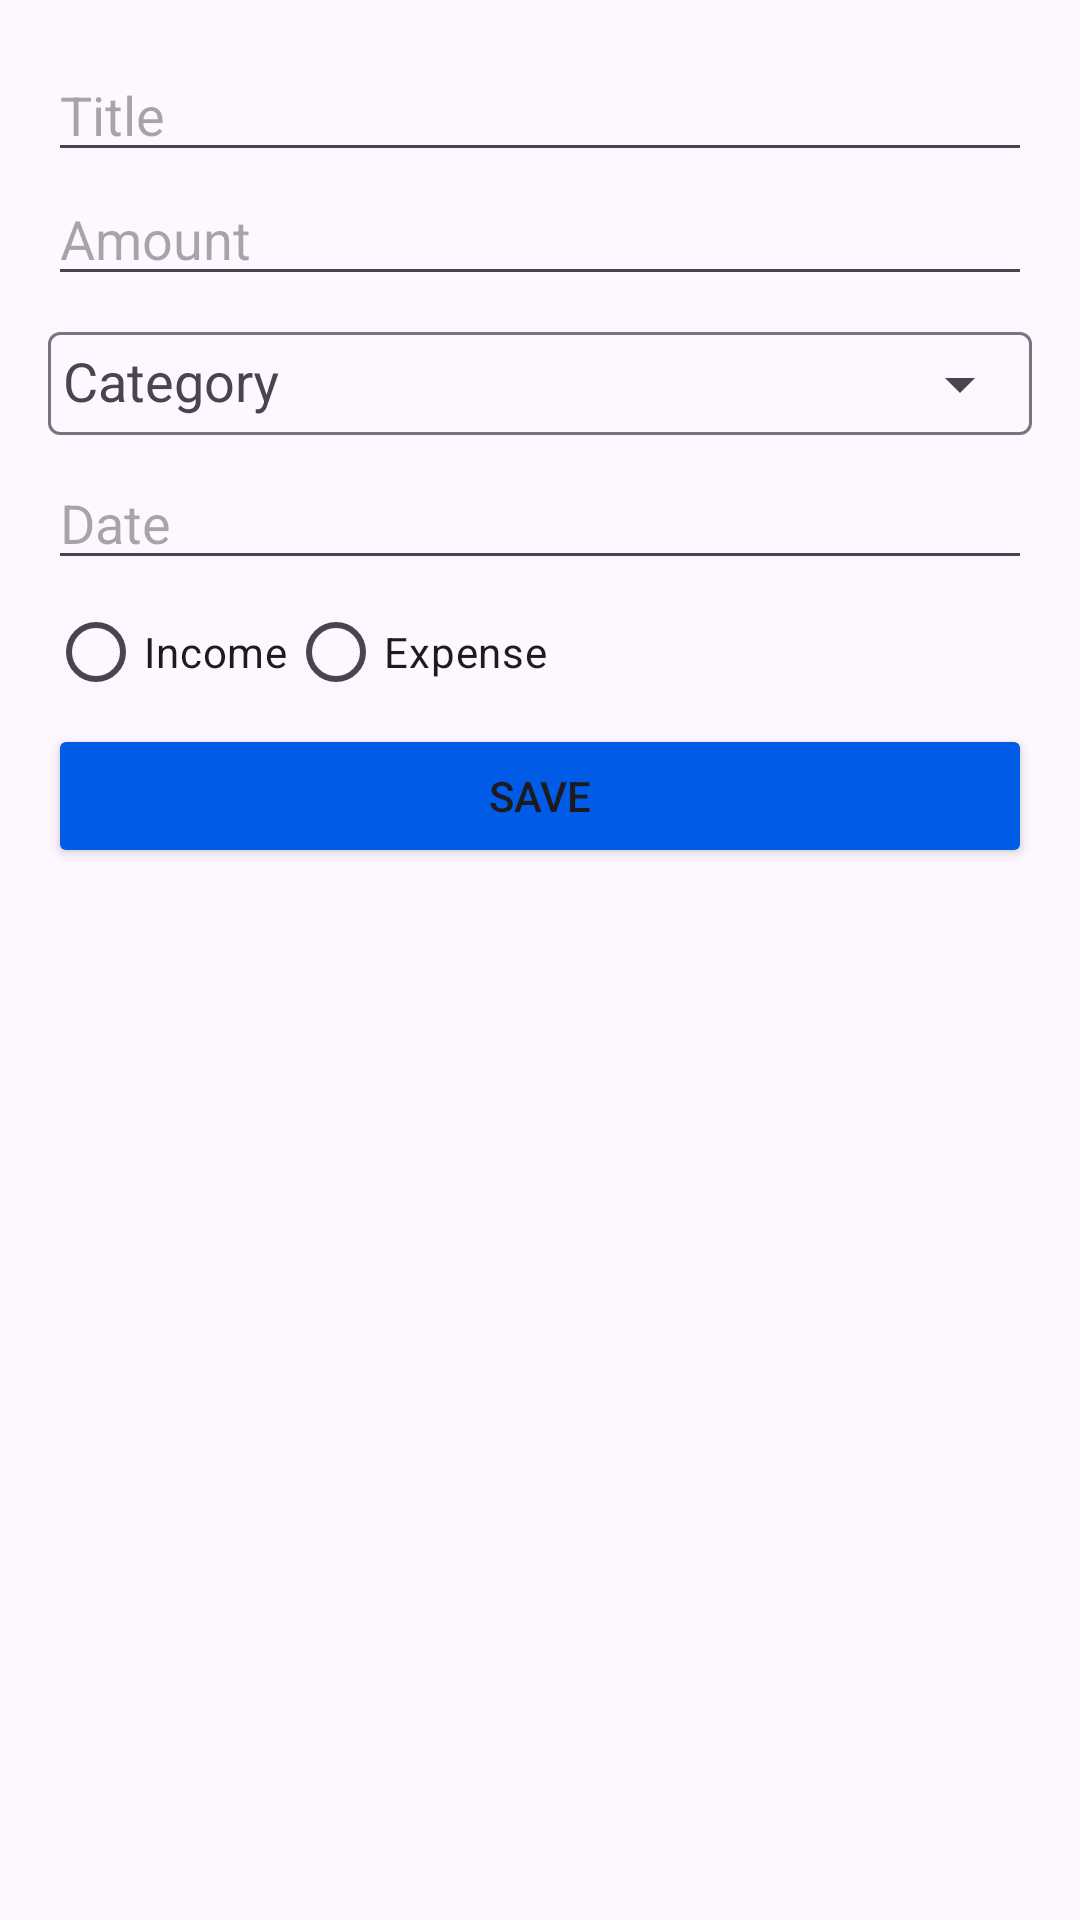

Android layout source for this screen:
<!-- AndroidManifest.xml: application theme Theme.MAD_Lab_Exam_3 -->
<!-- res/layout/dialog_add_transaction.xml -->
<?xml version="1.0" encoding="utf-8"?>
<ScrollView xmlns:android="http://schemas.android.com/apk/res/android"
    android:layout_width="match_parent"
    android:layout_height="wrap_content"
    xmlns:app="http://schemas.android.com/apk/res-auto"
    android:padding="16dp">

    <LinearLayout
        android:layout_width="match_parent"
        android:layout_height="wrap_content"
        android:orientation="vertical">

        <EditText
            android:id="@+id/etTitle"
            android:layout_width="match_parent"
            android:layout_height="wrap_content"
            android:hint="@string/title" />

        <EditText
            android:id="@+id/etAmount"
            android:layout_width="match_parent"
            android:layout_height="wrap_content"
            android:inputType="numberDecimal"
            android:hint="@string/amount" />

        <com.google.android.material.textfield.TextInputLayout
            android:layout_width="match_parent"
            android:layout_height="wrap_content"
            android:hint="@string/category"
            app:endIconMode="dropdown_menu">

            <AutoCompleteTextView
                android:id="@+id/etCategory"
                android:layout_width="match_parent"
                android:layout_height="wrap_content"
                android:inputType="none"
                android:focusable="true"
                android:clickable="true"
                android:padding="5dp" />
        </com.google.android.material.textfield.TextInputLayout>


        <EditText
            android:id="@+id/etDate"
            android:layout_width="match_parent"
            android:layout_height="wrap_content"
            android:hint="@string/date"
            android:focusable="false" />

        <RadioGroup
            android:id="@+id/rgType"
            android:layout_width="match_parent"
            android:layout_height="wrap_content"
            android:orientation="horizontal">

            <RadioButton
                android:id="@+id/rbIncome"
                android:layout_width="wrap_content"
                android:layout_height="wrap_content"
                android:text="@string/income" />

            <RadioButton
                android:id="@+id/rbExpense"
                android:layout_width="wrap_content"
                android:layout_height="wrap_content"
                android:text="@string/expense" />
        </RadioGroup>

        <Button
            android:id="@+id/btnSave"
            android:layout_width="match_parent"
            android:layout_height="wrap_content"
            android:text="@string/save"
            android:backgroundTint="@color/button"/>
    </LinearLayout>
</ScrollView>
<!-- resources referenced by this layout -->
<resources>
  <color name="button">#005ce6</color>
  <string name="amount">Amount</string>
  <string name="category">Category</string>
  <string name="date">Date</string>
  <string name="expense">Expense</string>
  <string name="income">Income</string>
  <string name="save">Save</string>
  <string name="title">Title</string>
  <style name="Theme.MAD_Lab_Exam_3" parent="Base.Theme.MAD_Lab_Exam_3" />
  <style name="Base.Theme.MAD_Lab_Exam_3" parent="Theme.Material3.DayNight.NoActionBar">
          
          
      </style>
</resources>
